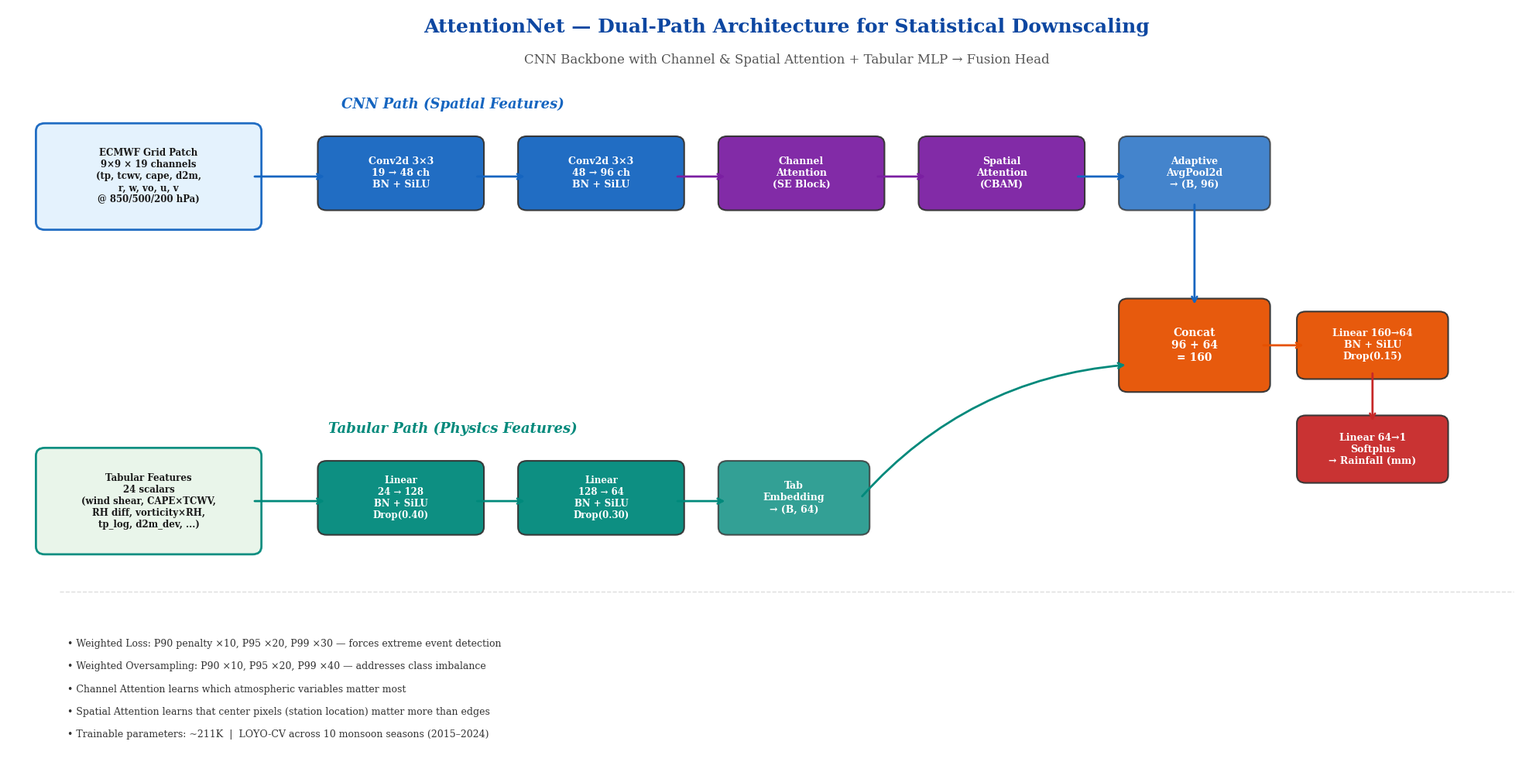

Reproduce this figure in Python.
"""
fig_architecture.py
====================
Publication-quality Neural Network Architecture Diagram.
AttentionNet: CNN (Channel + Spatial Attention) + Tabular MLP → Fusion → Prediction
"""
import matplotlib
matplotlib.use("Agg")
import matplotlib.pyplot as plt
import matplotlib.patches as mpatches
from matplotlib.patches import FancyBboxPatch, FancyArrowPatch
import numpy as np

plt.rcParams.update({
    'font.family': 'serif',
    'font.serif': ['Times New Roman', 'DejaVu Serif'],
    'font.size': 12,
})

fig, ax = plt.subplots(figsize=(20, 10))
ax.set_xlim(-0.5, 20)
ax.set_ylim(-1, 10.5)
ax.axis('off')
fig.patch.set_facecolor('white')

# ── Colors ──
C_INPUT    = '#E3F2FD'  # light blue
C_CNN      = '#1565C0'  # dark blue
C_ATTN     = '#7B1FA2'  # purple
C_MLP      = '#00897B'  # teal
C_FUSION   = '#E65100'  # orange
C_OUTPUT   = '#C62828'  # red
C_ARROW    = '#455A64'
C_HEADER   = '#0D47A1'
C_TAB_IN   = '#E8F5E9'  # light green

def draw_box(x, y, w, h, color, text, fontsize=10, textcolor='white',
             alpha=0.95, edgecolor='#333', lw=1.5, bold=True):
    box = FancyBboxPatch((x, y), w, h, boxstyle="round,pad=0.12",
                         facecolor=color, edgecolor=edgecolor,
                         linewidth=lw, alpha=alpha, zorder=3)
    ax.add_patch(box)
    weight = 'bold' if bold else 'normal'
    ax.text(x + w/2, y + h/2, text, ha='center', va='center',
            fontsize=fontsize, fontweight=weight, color=textcolor, zorder=4)

def draw_arrow(x1, y1, x2, y2, color=C_ARROW, style='->', lw=2):
    ax.annotate('', xy=(x2, y2), xytext=(x1, y1),
                arrowprops=dict(arrowstyle=style, color=color,
                                lw=lw, connectionstyle="arc3,rad=0"))

def draw_curved_arrow(x1, y1, x2, y2, color=C_ARROW, rad=0.3, lw=2):
    ax.annotate('', xy=(x2, y2), xytext=(x1, y1),
                arrowprops=dict(arrowstyle='->', color=color,
                                lw=lw, connectionstyle=f"arc3,rad={rad}"))

# ═══════════════════════════════════════════════════════════════
# TITLE
# ═══════════════════════════════════════════════════════════════
ax.text(10, 10.2, 'AttentionNet — Dual-Path Architecture for Statistical Downscaling',
        ha='center', va='center', fontsize=18, fontweight='bold',
        color=C_HEADER, fontfamily='serif')
ax.text(10, 9.7, 'CNN Backbone with Channel & Spatial Attention + Tabular MLP → Fusion Head',
        ha='center', va='center', fontsize=12, fontweight='normal',
        color='#555', fontfamily='serif')

# ═══════════════════════════════════════════════════════════════
# PATH LABELS
# ═══════════════════════════════════════════════════════════════
ax.text(5.5, 8.95, 'CNN Path (Spatial Features)', ha='center', fontsize=13,
        fontweight='bold', color=C_CNN, fontstyle='italic')
ax.text(5.5, 3.95, 'Tabular Path (Physics Features)', ha='center', fontsize=13,
        fontweight='bold', color=C_MLP, fontstyle='italic')

# ═══════════════════════════════════════════════════════════════
# INPUT BOXES
# ═══════════════════════════════════════════════════════════════

# CNN Input
draw_box(0, 7.2, 2.8, 1.4, C_INPUT, 'ECMWF Grid Patch\n9×9 × 19 channels\n(tp, tcwv, cape, d2m,\nr, w, vo, u, v\n@ 850/500/200 hPa)',
         fontsize=8.5, textcolor='#1A1A1A', edgecolor=C_CNN, lw=2)

# Tabular Input
draw_box(0, 2.2, 2.8, 1.4, C_TAB_IN, 'Tabular Features\n24 scalars\n(wind shear, CAPE×TCWV,\nRH diff, vorticity×RH,\ntp_log, d2m_dev, ...)',
         fontsize=8.5, textcolor='#1A1A1A', edgecolor=C_MLP, lw=2)

# ═══════════════════════════════════════════════════════════════
# CNN PATH (top)
# ═══════════════════════════════════════════════════════════════

# Conv Block 1
draw_box(3.8, 7.5, 2.0, 0.9, C_CNN,
         'Conv2d 3×3\n19 → 48 ch\nBN + SiLU', fontsize=9)
draw_arrow(2.8, 7.9, 3.8, 7.9, color=C_CNN)

# Conv Block 2
draw_box(6.5, 7.5, 2.0, 0.9, C_CNN,
         'Conv2d 3×3\n48 → 96 ch\nBN + SiLU', fontsize=9)
draw_arrow(5.8, 7.9, 6.5, 7.9, color=C_CNN)

# Channel Attention
draw_box(9.2, 7.5, 2.0, 0.9, C_ATTN,
         'Channel\nAttention\n(SE Block)', fontsize=9)
draw_arrow(8.5, 7.9, 9.2, 7.9, color=C_ATTN)

# Spatial Attention
draw_box(11.9, 7.5, 2.0, 0.9, C_ATTN,
         'Spatial\nAttention\n(CBAM)', fontsize=9)
draw_arrow(11.2, 7.9, 11.9, 7.9, color=C_ATTN)

# AdaptiveAvgPool
draw_box(14.6, 7.5, 1.8, 0.9, C_CNN,
         'Adaptive\nAvgPool2d\n→ (B, 96)', fontsize=9, alpha=0.8)
draw_arrow(13.9, 7.9, 14.6, 7.9, color=C_CNN)

# ═══════════════════════════════════════════════════════════════
# TABULAR PATH (bottom)
# ═══════════════════════════════════════════════════════════════

# MLP Block 1
draw_box(3.8, 2.5, 2.0, 0.9, C_MLP,
         'Linear\n24 → 128\nBN + SiLU\nDrop(0.40)', fontsize=8.5)
draw_arrow(2.8, 2.9, 3.8, 2.9, color=C_MLP)

# MLP Block 2
draw_box(6.5, 2.5, 2.0, 0.9, C_MLP,
         'Linear\n128 → 64\nBN + SiLU\nDrop(0.30)', fontsize=8.5)
draw_arrow(5.8, 2.9, 6.5, 2.9, color=C_MLP)

# Output embedding
draw_box(9.2, 2.5, 1.8, 0.9, C_MLP,
         'Tab\nEmbedding\n→ (B, 64)', fontsize=9, alpha=0.8)
draw_arrow(8.5, 2.9, 9.2, 2.9, color=C_MLP)

# ═══════════════════════════════════════════════════════════════
# FUSION
# ═══════════════════════════════════════════════════════════════

# Concatenation
draw_box(14.6, 4.7, 1.8, 1.2, C_FUSION,
         'Concat\n96 + 64\n= 160', fontsize=10)

# Arrows from CNN and Tab paths to Concat
draw_curved_arrow(15.5, 7.5, 15.5, 5.9, color=C_CNN, rad=0.0)
draw_curved_arrow(11.0, 2.95, 14.6, 5.0, color=C_MLP, rad=-0.2)

# Fusion Head
draw_box(17.0, 4.9, 1.8, 0.8, C_FUSION,
         'Linear 160→64\nBN + SiLU\nDrop(0.15)', fontsize=9)
draw_arrow(16.4, 5.3, 17.0, 5.3, color=C_FUSION)

# ═══════════════════════════════════════════════════════════════
# OUTPUT
# ═══════════════════════════════════════════════════════════════
draw_box(17.0, 3.3, 1.8, 0.8, C_OUTPUT,
         'Linear 64→1\nSoftplus\n→ Rainfall (mm)', fontsize=9)
draw_arrow(17.9, 4.9, 17.9, 4.1, color=C_OUTPUT)

# ═══════════════════════════════════════════════════════════════
# ANNOTATIONS: Key Design Choices
# ═══════════════════════════════════════════════════════════════
annot_x = 0.3
annot_y = 0.7

annotations = [
    "• Weighted Loss: P90 penalty ×10, P95 ×20, P99 ×30 — forces extreme event detection",
    "• Weighted Oversampling: P90 ×10, P95 ×20, P99 ×40 — addresses class imbalance",
    "• Channel Attention learns which atmospheric variables matter most",
    "• Spatial Attention learns that center pixels (station location) matter more than edges",
    "• Trainable parameters: ~211K  |  LOYO-CV across 10 monsoon seasons (2015–2024)",
]

for i, txt in enumerate(annotations):
    ax.text(annot_x, 0.7 - i * 0.35, txt, fontsize=9, color='#333',
            fontfamily='serif', va='center')

# ── Divider line ──
ax.plot([0.2, 19.8], [1.5, 1.5], color='#DDD', linewidth=1, linestyle='--', zorder=1)

# ── Save ──
out = r"D:\NEW_NRSC\paper_figures\Fig_Architecture.png"
plt.tight_layout()
fig.savefig(out, dpi=300, bbox_inches='tight', facecolor='white', edgecolor='none')
plt.close(fig)
print(f"[OK] Saved -> {out}")
